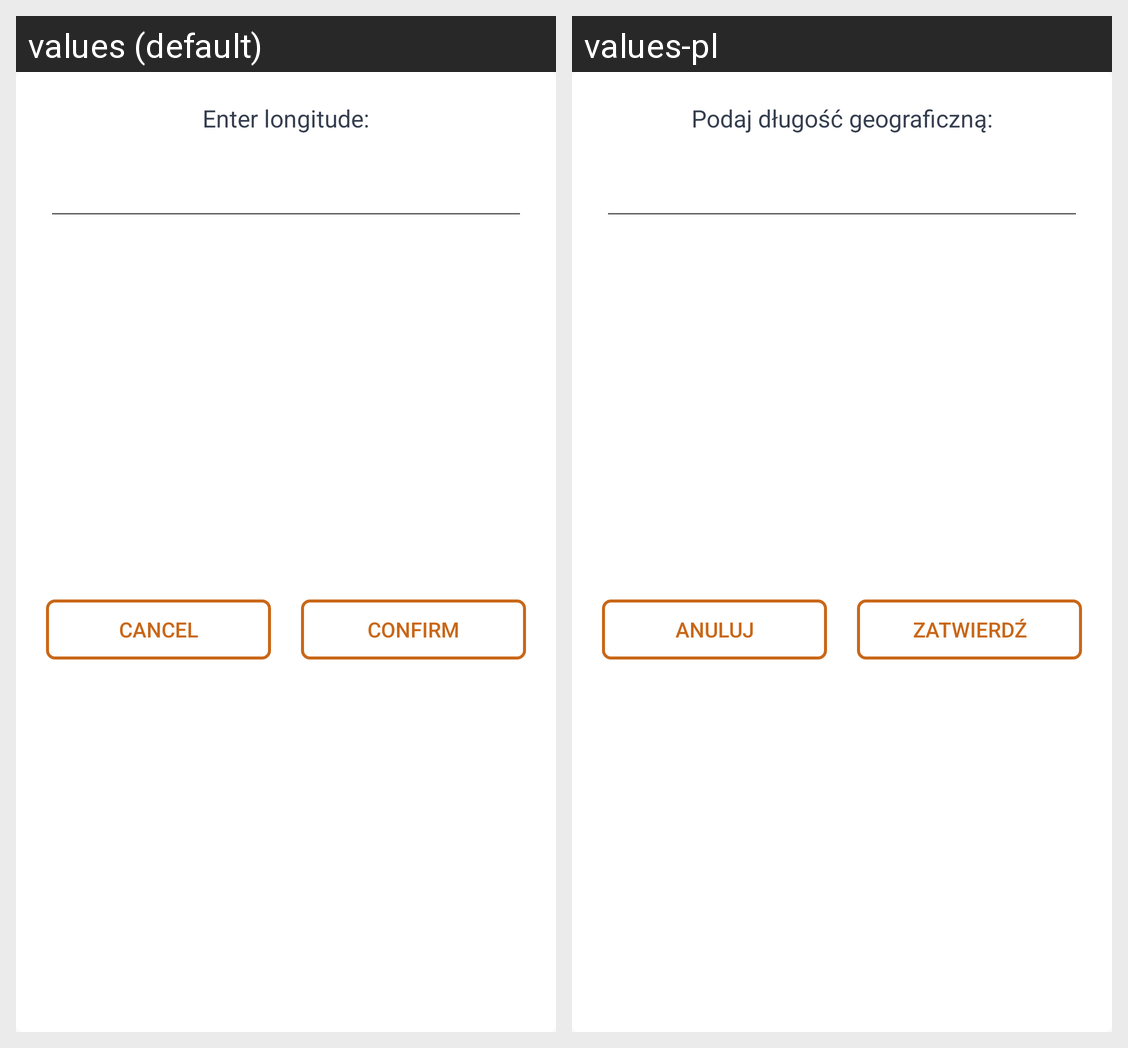

Strings drawn on this Android screen and how each of the app's shown locales translates them:
Android screen res/layout/dialog_longitude.xml rendered under 2 locales, left to right: values (default), values-pl. Device: Nexus 5 (rendered at 1080×1920; each locale shown at half size, 540×960, under a caption strip naming it); theme AppTheme.
Strings drawn on this screen, with the default value and each locale's value (text and hints the layout hard-codes, and strings that could not be matched under every locale, appear in the picture but are not listed):

enter_longitude
  values: Enter longitude:
  values-pl: Podaj długość geograficzną:

cancel
  values: Cancel
  values-pl: Anuluj

confirm
  values: Confirm
  values-pl: Zatwierdź
